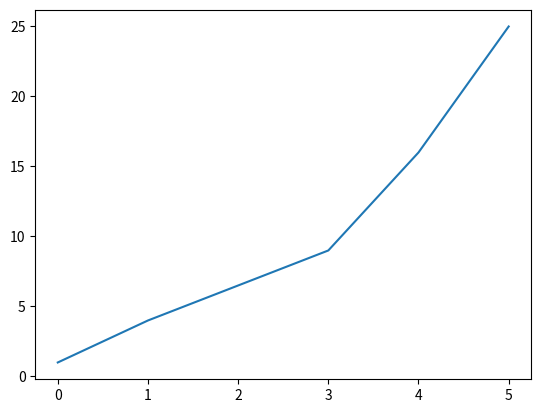

The matplotlib source for this figure:
import matplotlib.pyplot as plt
def display(x,y):

    plt.plot(x,y)
    x = []
    y = []
    plt.show()
    return x,y

def run():
    x_values =[0,1,3,4,5]
    y_values = [1,4,9,16,25]
    display(x_values, y_values)

run()